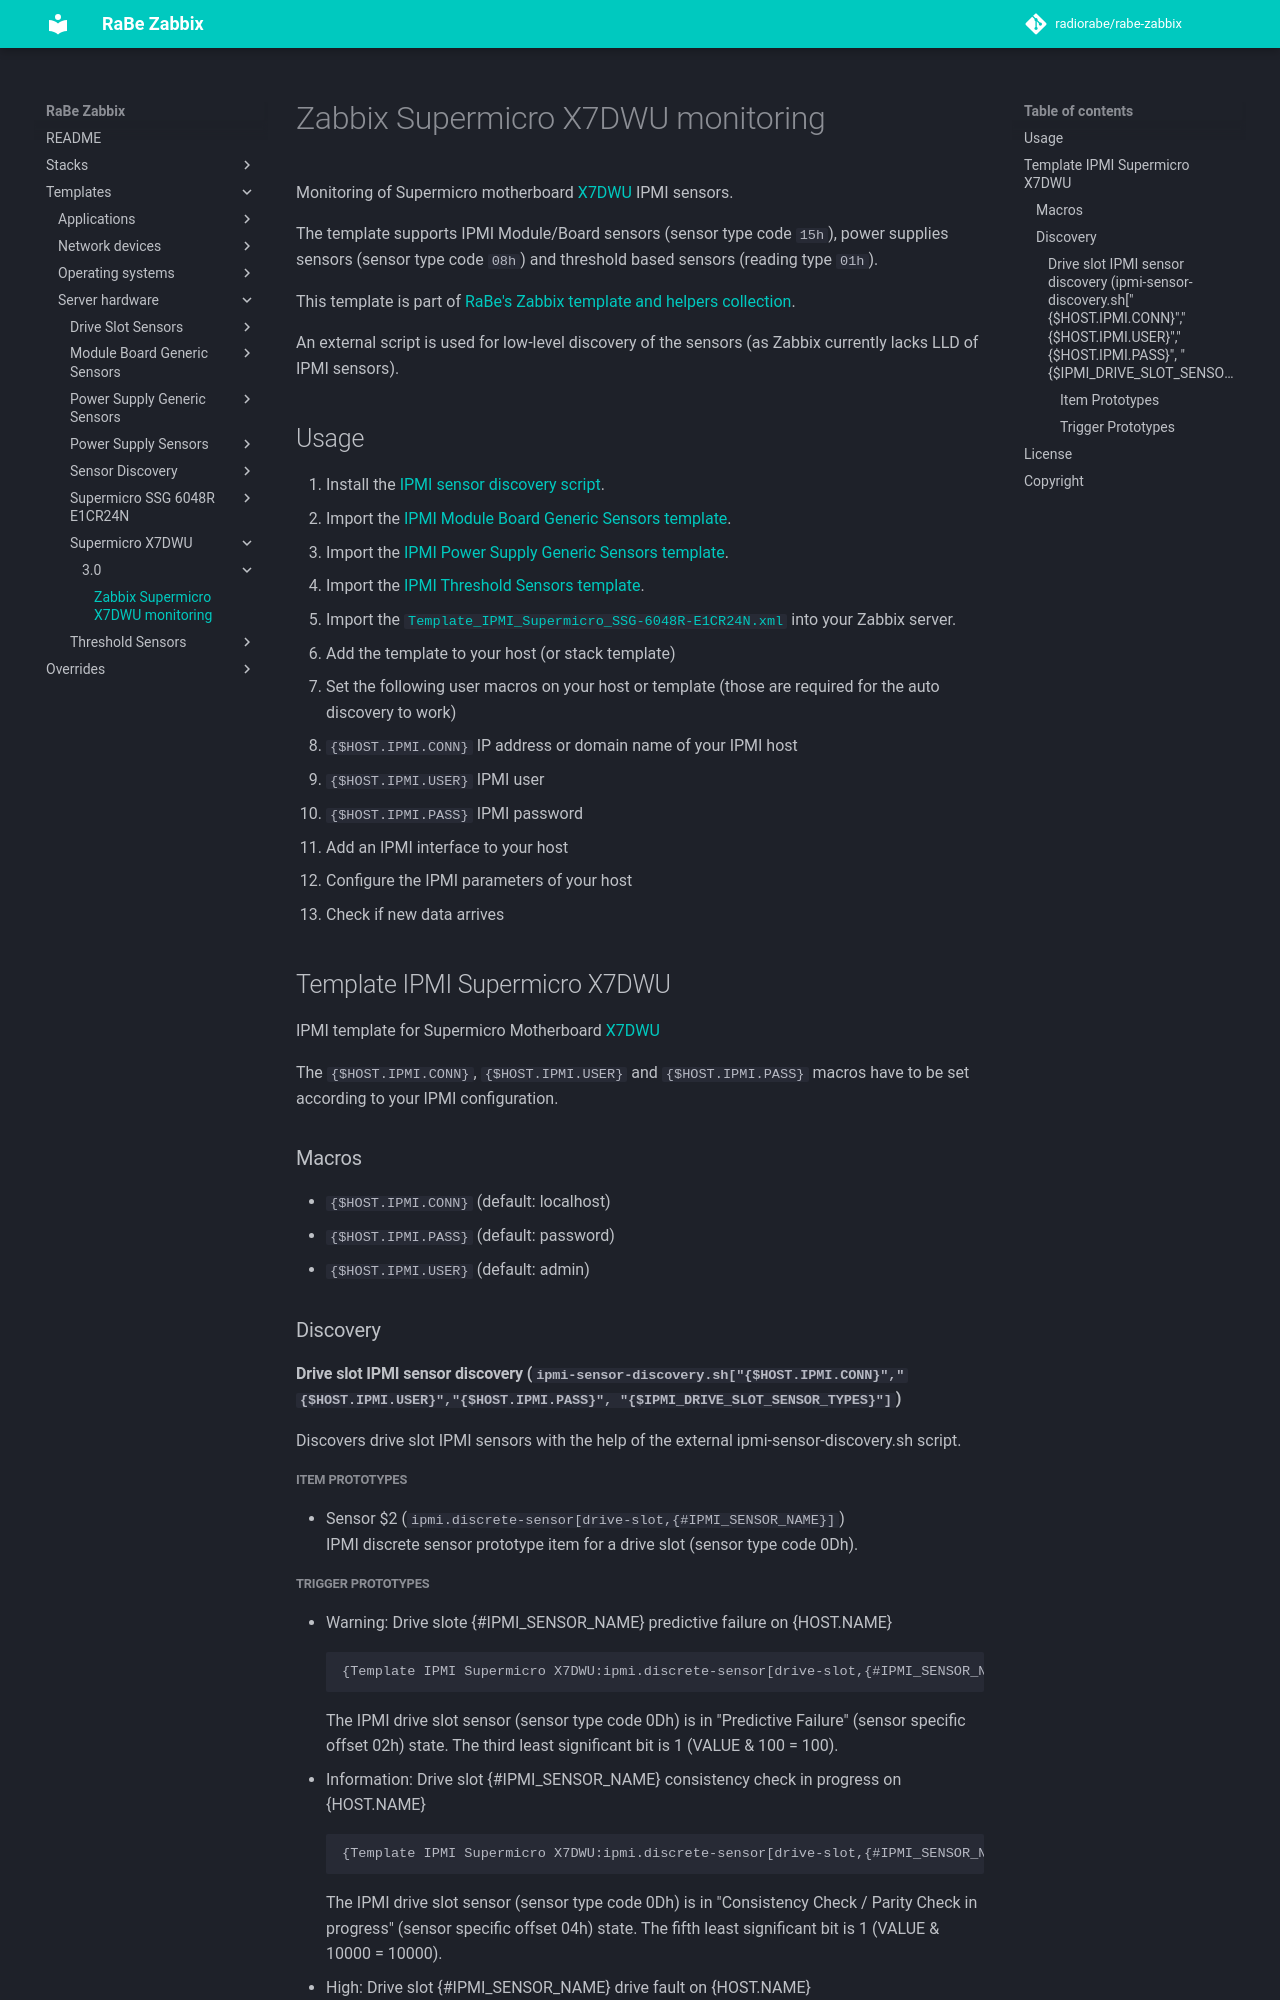

repository: radiorabe/rabe-zabbix · page: Templates/Server_hardware/Supermicro_X7DWU/3.0/index.html · generator: mkdocs

# Zabbix Supermicro X7DWU monitoring
Monitoring of Supermicro motherboard
[X7DWU](http://www.supermicro.com/products/motherboard/Xeon1333/5400/X7DWU.cfm)
IPMI sensors. 

The template supports IPMI Module/Board sensors (sensor type code `15h`), power
supplies sensors (sensor type code `08h`) and threshold based sensors (reading
type `01h`).

This template is part of [RaBe's Zabbix template and helpers
collection](https://github.com/radiorabe/rabe-zabbix).

An external script is used for low-level discovery of the sensors (as Zabbix currently lacks LLD of IPMI sensors).

## Usage
1. Install the [IPMI sensor discovery script](../Sensor_Discovery).
2. Import the [IPMI Module Board Generic Sensors template](../Module_Board_Generic_Sensors).
3. Import the [IPMI Power Supply Generic Sensors template](../Power_Supply_Generic_Sensors).
4. Import the [IPMI Threshold Sensors template](../Threshold_Sensors).
5. Import the
   [`Template_IPMI_Supermicro_SSG-6048R-E1CR24N.xml`](Template_IPMI_Supermicro_SSG-6048R-E1CR24N.xml)
   into your Zabbix server.
6. Add the template to your host (or stack template)
7. Set the following user macros on your host or template (those are required
   for the auto discovery to work)
   * `{$HOST.IPMI.CONN}` IP address or domain name of your IPMI host
   * `{$HOST.IPMI.USER}` IPMI user
   * `{$HOST.IPMI.PASS}` IPMI password
8. Add an IPMI interface to your host
9. Configure the IPMI parameters of your host
10. Check if new data arrives
## Template IPMI Supermicro X7DWU
IPMI template for Supermicro Motherboard [X7DWU](http://www.supermicro.com/products/motherboard/Xeon1333/5400/X7DWU.cfm)

The `{$HOST.IPMI.CONN}`, `{$HOST.IPMI.USER}` and `{$HOST.IPMI.PASS}` macros have to be set according to your IPMI configuration.
### Macros
* `{$HOST.IPMI.CONN}` (default: localhost)
* `{$HOST.IPMI.PASS}` (default: password)
* `{$HOST.IPMI.USER}` (default: admin)
### Discovery
#### Drive slot IPMI sensor discovery (`ipmi-sensor-discovery.sh["{$HOST.IPMI.CONN}","{$HOST.IPMI.USER}","{$HOST.IPMI.PASS}", "{$IPMI_DRIVE_SLOT_SENSOR_TYPES}"]`)
Discovers drive slot IPMI sensors with the help of the external ipmi-sensor-discovery.sh script.
##### Item Prototypes
* Sensor $2 (`ipmi.discrete-sensor[drive-slot,{#IPMI_SENSOR_NAME}]`)  
  IPMI discrete sensor prototype item for a drive slot (sensor type code 0Dh).
